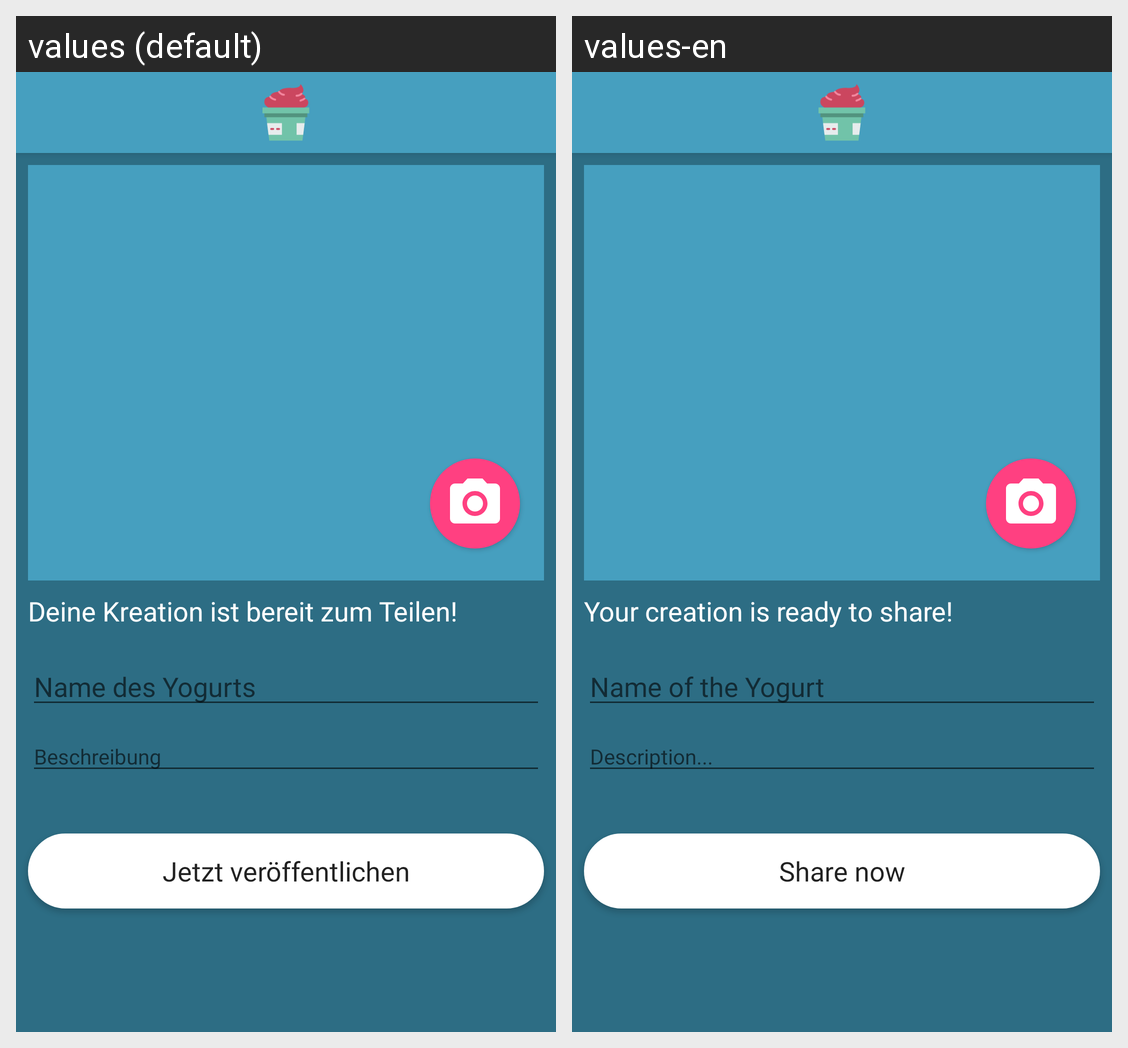

Strings drawn on this Android screen and how each of the app's shown locales translates them:
Android screen res/layout/activity_share_order.xml rendered under 2 locales, left to right: values (default), values-en. Device: Nexus 5 (rendered at 1080×1920; each locale shown at half size, 540×960, under a caption strip naming it); theme FrozenYogurtTheme.
Strings drawn on this screen, with the default value and each locale's value (text and hints the layout hard-codes, and strings that could not be matched under every locale, appear in the picture but are not listed):

ready_to_share
  values: Deine Kreation ist bereit zum Teilen!
  values-en: Your creation is ready to share!

share_now
  values: Jetzt veröffentlichen
  values-en: Share now

share_name
  values: Name des Yogurts
  values-en: Name of the Yogurt

share_description
  values: Beschreibung
  values-en: Description...
